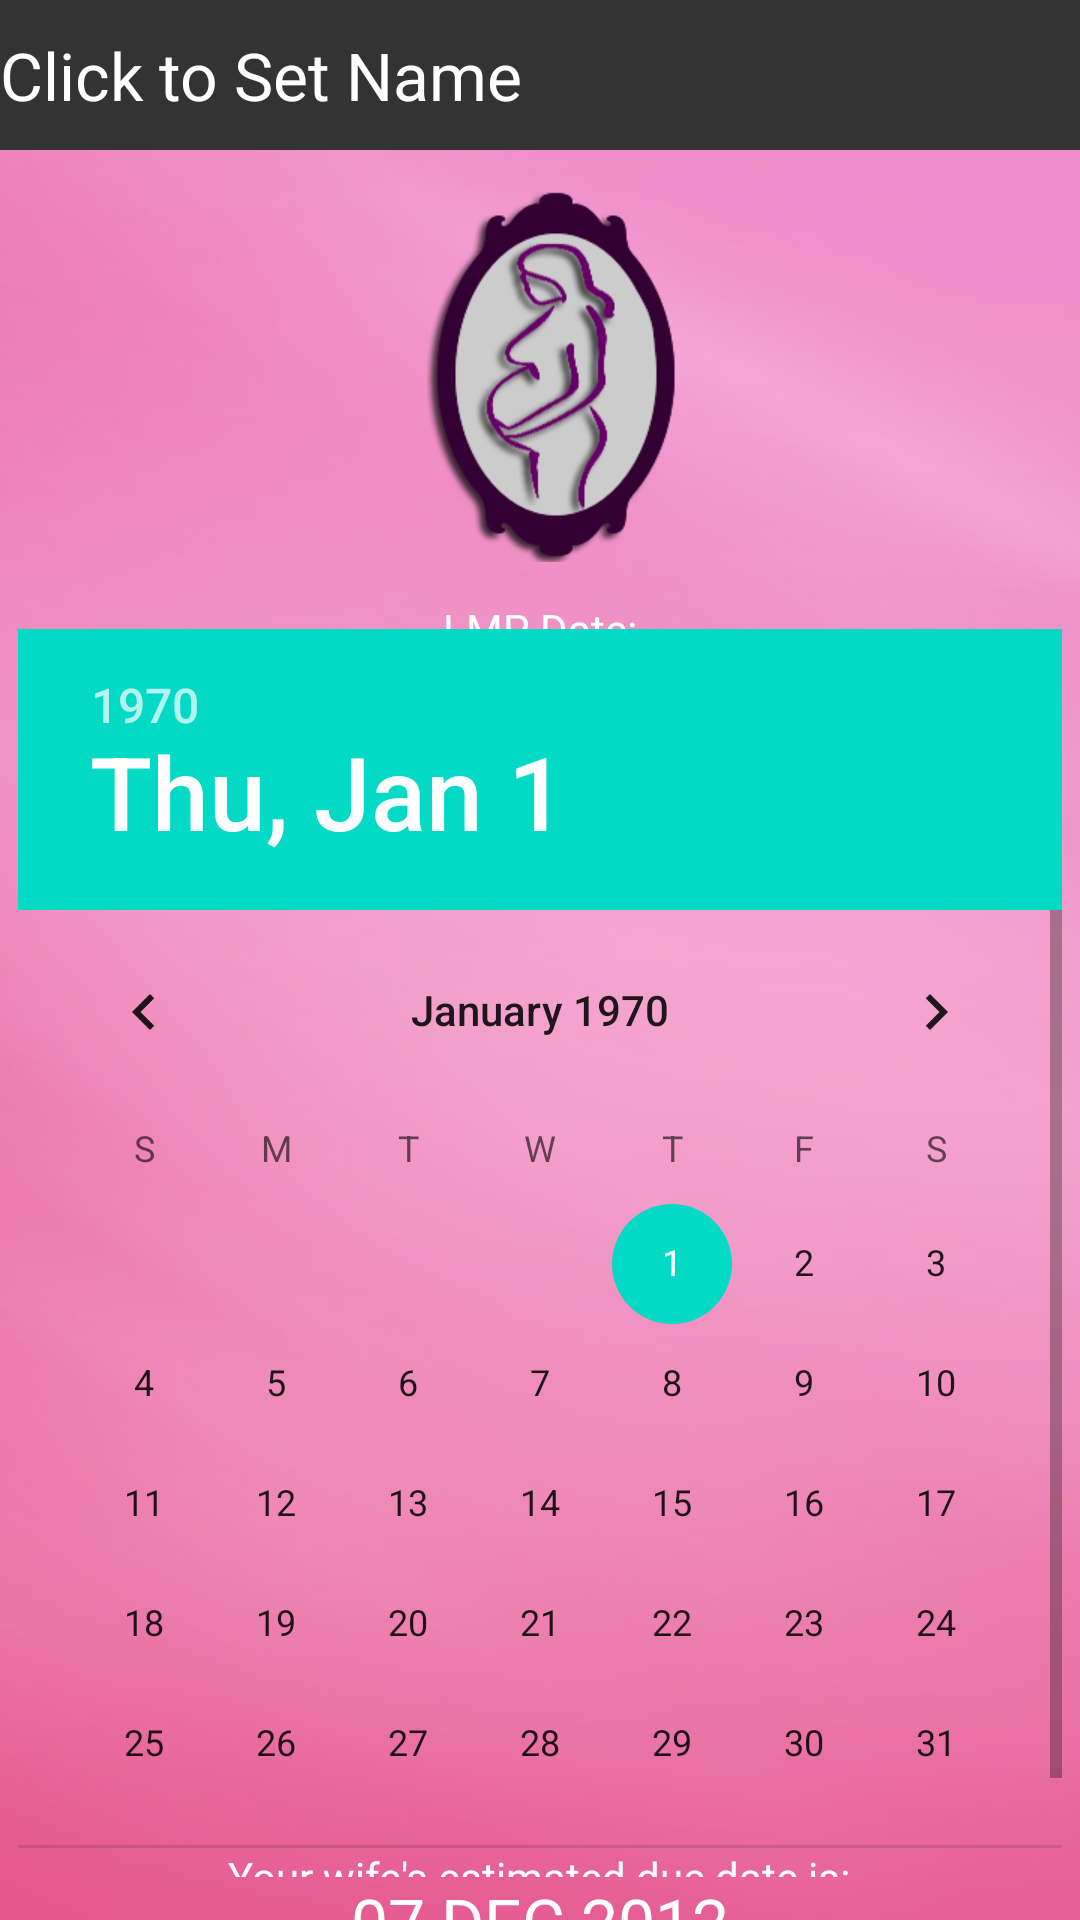

Write the Android layout XML for this screen, with the resource values it uses.
<!-- AndroidManifest.xml: fallback theme Theme.MaterialComponents.DayNight.NoActionBar -->
<!-- res/layout/profileactivity.xml -->
<?xml version="1.0" encoding="utf-8"?>
<LinearLayout
  xmlns:android="http://schemas.android.com/apk/res/android"
  android:layout_width="match_parent"
  android:layout_height="match_parent" android:background="@drawable/background_pink" android:orientation="vertical">

<LinearLayout
    android:id="@+id/linearLayout1"
    android:layout_width="match_parent"
    android:layout_height="50dip"
    android:background="@color/task_bar"
    android:gravity="center" >

        <TextView android:text="Click to Set Name" android:textSize="22dip" android:textColor="#ffffff" android:layout_width="wrap_content" android:layout_height="wrap_content" android:layout_weight="0" android:id="@+id/ProfileActivityNameLBL"></TextView>
        <LinearLayout android:id="@+id/linearLayout3" android:layout_width="wrap_content" android:layout_height="match_parent" android:layout_weight="1"></LinearLayout>
    </LinearLayout>

<LinearLayout
    android:id="@+id/linearLayout6"
    android:layout_width="match_parent"
    android:layout_height="150dp"
    android:layout_weight="0"
    android:gravity="center" >

    <ImageView
        android:id="@+id/profileActivityImageView"
        android:layout_width="125dip"
        android:layout_height="125dip"
        android:scaleType="fitCenter"
        android:src="@drawable/momprofile" />
</LinearLayout>

<LinearLayout
    android:id="@+id/linearLayout4"
    android:layout_width="match_parent"
    android:layout_height="wrap_content"
    android:layout_weight="1"
    android:orientation="vertical"
    android:textColor="#ffffff" >

    <LinearLayout
        android:id="@+id/linearLayout7"
        android:layout_width="match_parent"
        android:layout_height="wrap_content"
        android:layout_weight="1"
        android:orientation="vertical" >

        <LinearLayout
            android:id="@+id/LinearLayout02"
            android:layout_width="match_parent"
            android:layout_height="wrap_content"
            android:layout_weight="1"
            android:gravity="center" >
        </LinearLayout>

        <LinearLayout
            android:id="@+id/LinearLayout01"
            android:layout_width="match_parent"
            android:layout_height="wrap_content"
            android:layout_weight="1"
            android:gravity="center"
            android:orientation="vertical" >

            <TextView
                android:id="@+id/TextView01"
                android:layout_width="wrap_content"
                android:layout_height="wrap_content"
                android:layout_weight="1"
                android:gravity="center"
                android:text="@string/lmp"
                android:textColor="#ffffff" />

            <DatePicker
                android:id="@+id/profileActivityDatePicker"
                android:layout_width="wrap_content"
                android:layout_height="wrap_content"
                android:layout_weight="1" />

        </LinearLayout>
    </LinearLayout>

    <LinearLayout
        android:id="@+id/linearLayout8"
        android:layout_width="match_parent"
        android:layout_height="wrap_content"
        android:layout_weight="1"
        android:gravity="center"
        android:orientation="vertical" >

        <TextView
            android:id="@+id/profileActivityDateTypeLBL"
            android:layout_width="wrap_content"
            android:layout_height="wrap_content"
            android:layout_weight="1"
            android:gravity="center"
            android:text="@string/title_due_date"
            android:textColor="#ffffff" />

        <TextView
            android:id="@+id/profileActivityDate2LBL"
            android:layout_width="wrap_content"
            android:layout_height="wrap_content"
            android:layout_weight="1"
            android:gravity="center"
            android:text="07 DEC 2012"
            android:textColor="#ffffff"
            android:textSize="22dp" />

    </LinearLayout>

</LinearLayout>
<LinearLayout android:layout_width="match_parent" android:id="@+id/linearLayout5" android:layout_height="wrap_content">
</LinearLayout>
</LinearLayout>
<!-- resources referenced by this layout -->
<resources>
  <color name="task_bar">#333333</color>
  <!-- drawable background_pink: png bitmap (drawable-hdpi, 60638 bytes) -->
  <!-- drawable momprofile: png bitmap (drawable, 28662 bytes) -->
  <string name="lmp">LMP Date:</string>
  <string name="title_due_date">Your wife\'s estimated due date is:</string>
</resources>
